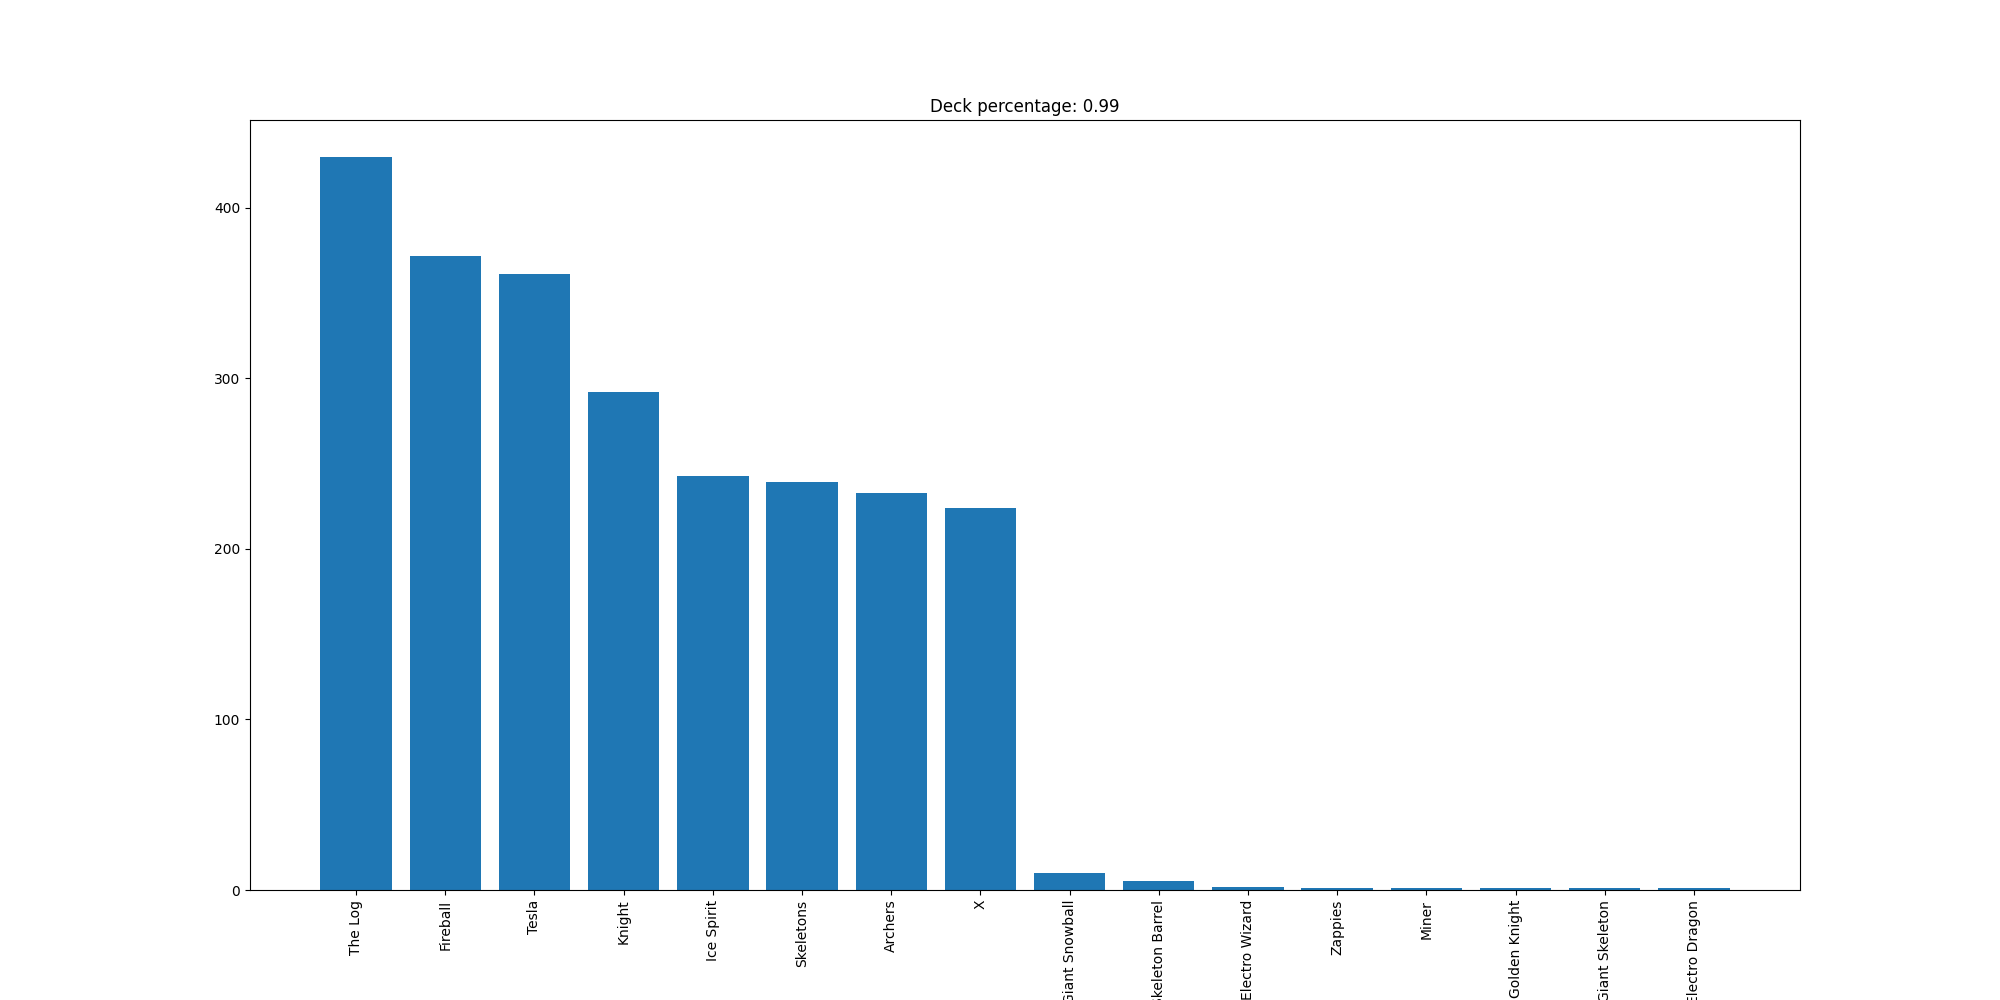

Data behind this chart, as committed beside it:
The Log, 430
Fireball, 372
Tesla, 361
Knight, 292
Ice Spirit, 243
Skeletons, 239
Archers, 233
X, 224
Giant Snowball, 10
Skeleton Barrel, 5
Electro Wizard, 2
Zappies, 1
Miner, 1
Golden Knight, 1
Giant Skeleton, 1
Electro Dragon, 1
